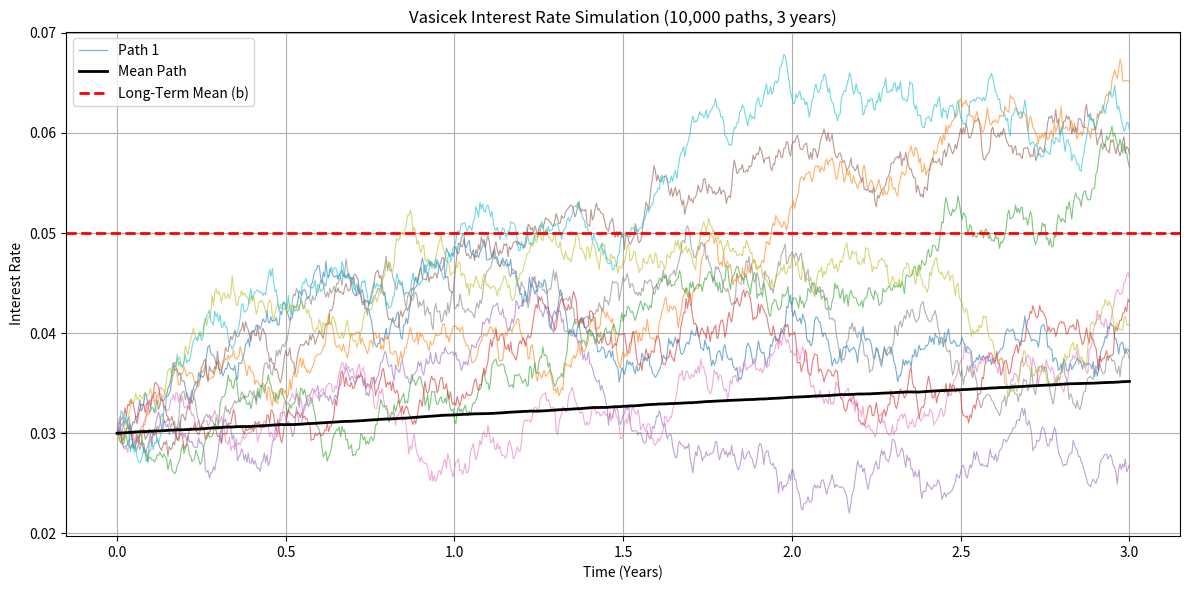
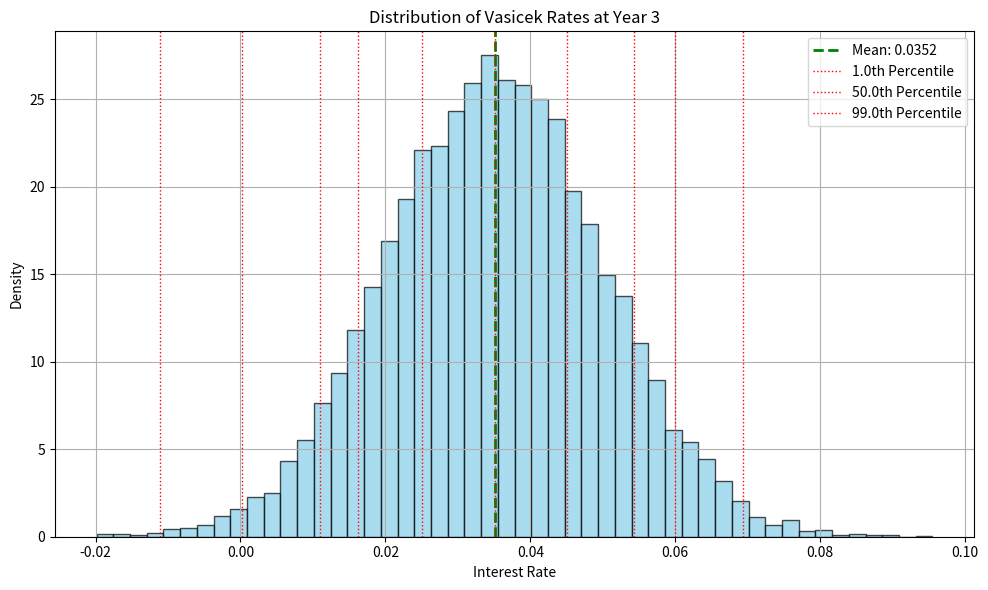

Recreate these plots in Python, in order.
import numpy as np
import matplotlib.pyplot as plt

# Parameters
a = 0.1  # speed of mean reversion
b = 0.05  # long-term mean
sigma = 0.01  # volatility
r0 = 0.03  # initial interest rate
T = 3.0  # total time in years (now 3 years)
dt = 1 / 252  # daily steps (based on trading days)
N = int(T / dt)  # number of steps
n_sim = 10_000  # number of simulations

# Preallocate matrix to hold all simulations
rates = np.zeros((n_sim, N + 1))
rates[:, 0] = r0

# Simulate paths
np.random.seed(42)  # for reproducibility
for t in range(1, N + 1):
    Z = np.random.normal(0, 1, n_sim)
    rates[:, t] = rates[:, t - 1] + a * (b - rates[:, t - 1]) * dt + sigma * np.sqrt(dt) * Z

# Time grid for plotting
time_grid = np.linspace(0, T, N + 1)

# Plot 10 sample paths
plt.figure(figsize=(12, 6))
for i in range(10):
    plt.plot(time_grid, rates[i, :], lw=0.8, alpha=0.6, label=f'Path {i + 1}' if i == 0 else None)

mean_path = np.mean(rates, axis=0)
plt.plot(time_grid, mean_path, color='black', lw=2, label='Mean Path')
plt.axhline(b, color='red', linestyle='--', lw=2, label='Long-Term Mean (b)')

plt.title('Vasicek Interest Rate Simulation (10,000 paths, 3 years)')
plt.xlabel('Time (Years)')
plt.ylabel('Interest Rate')
plt.legend()
plt.grid(True)
plt.tight_layout()
plt.show()

# Define quantiles to extract
quantiles_to_extract = [0.001, 0.01, 0.05, 0.10, 0.25, 0.50, 0.75, 0.90, 0.95, 0.99]

# Extract quantile info at each year end (t=1, t=2, t=3)
for year in range(1, 4):
    idx = int(year / dt)  # index corresponding to year in simulation steps
    rates_at_year = rates[:, idx]

    quantile_values = np.quantile(rates_at_year, quantiles_to_extract)

    print(f"\n--- Quantile Analysis of Interest Rates at Year {year} ---")
    print(f"Mean rate at Year {year}: {np.mean(rates_at_year):.4f}")
    print(f"Standard Deviation at Year {year}: {np.std(rates_at_year):.4f}")
    for q, val in zip(quantiles_to_extract, quantile_values):
        print(f"{q * 100:.1f}th percentile rate: {val:.4f}")

# Optional: Plot distribution of final year rates with quantiles
plt.figure(figsize=(10, 6))
final_year_rates = rates[:, -1]
plt.hist(final_year_rates, bins=50, density=True, alpha=0.7, color='skyblue', edgecolor='black')
plt.axvline(np.mean(final_year_rates), color='green', linestyle='dashed', linewidth=2,
            label=f'Mean: {np.mean(final_year_rates):.4f}')
for q, val in zip(quantiles_to_extract, np.quantile(final_year_rates, quantiles_to_extract)):
    plt.axvline(val, color='red', linestyle=':', linewidth=1,
                label=f'{q * 100:.1f}th Percentile' if q in [0.01, 0.5, 0.99] else None)
plt.title('Distribution of Vasicek Rates at Year 3')
plt.xlabel('Interest Rate')
plt.ylabel('Density')
plt.legend()
plt.grid(True)
plt.tight_layout()
plt.show()
